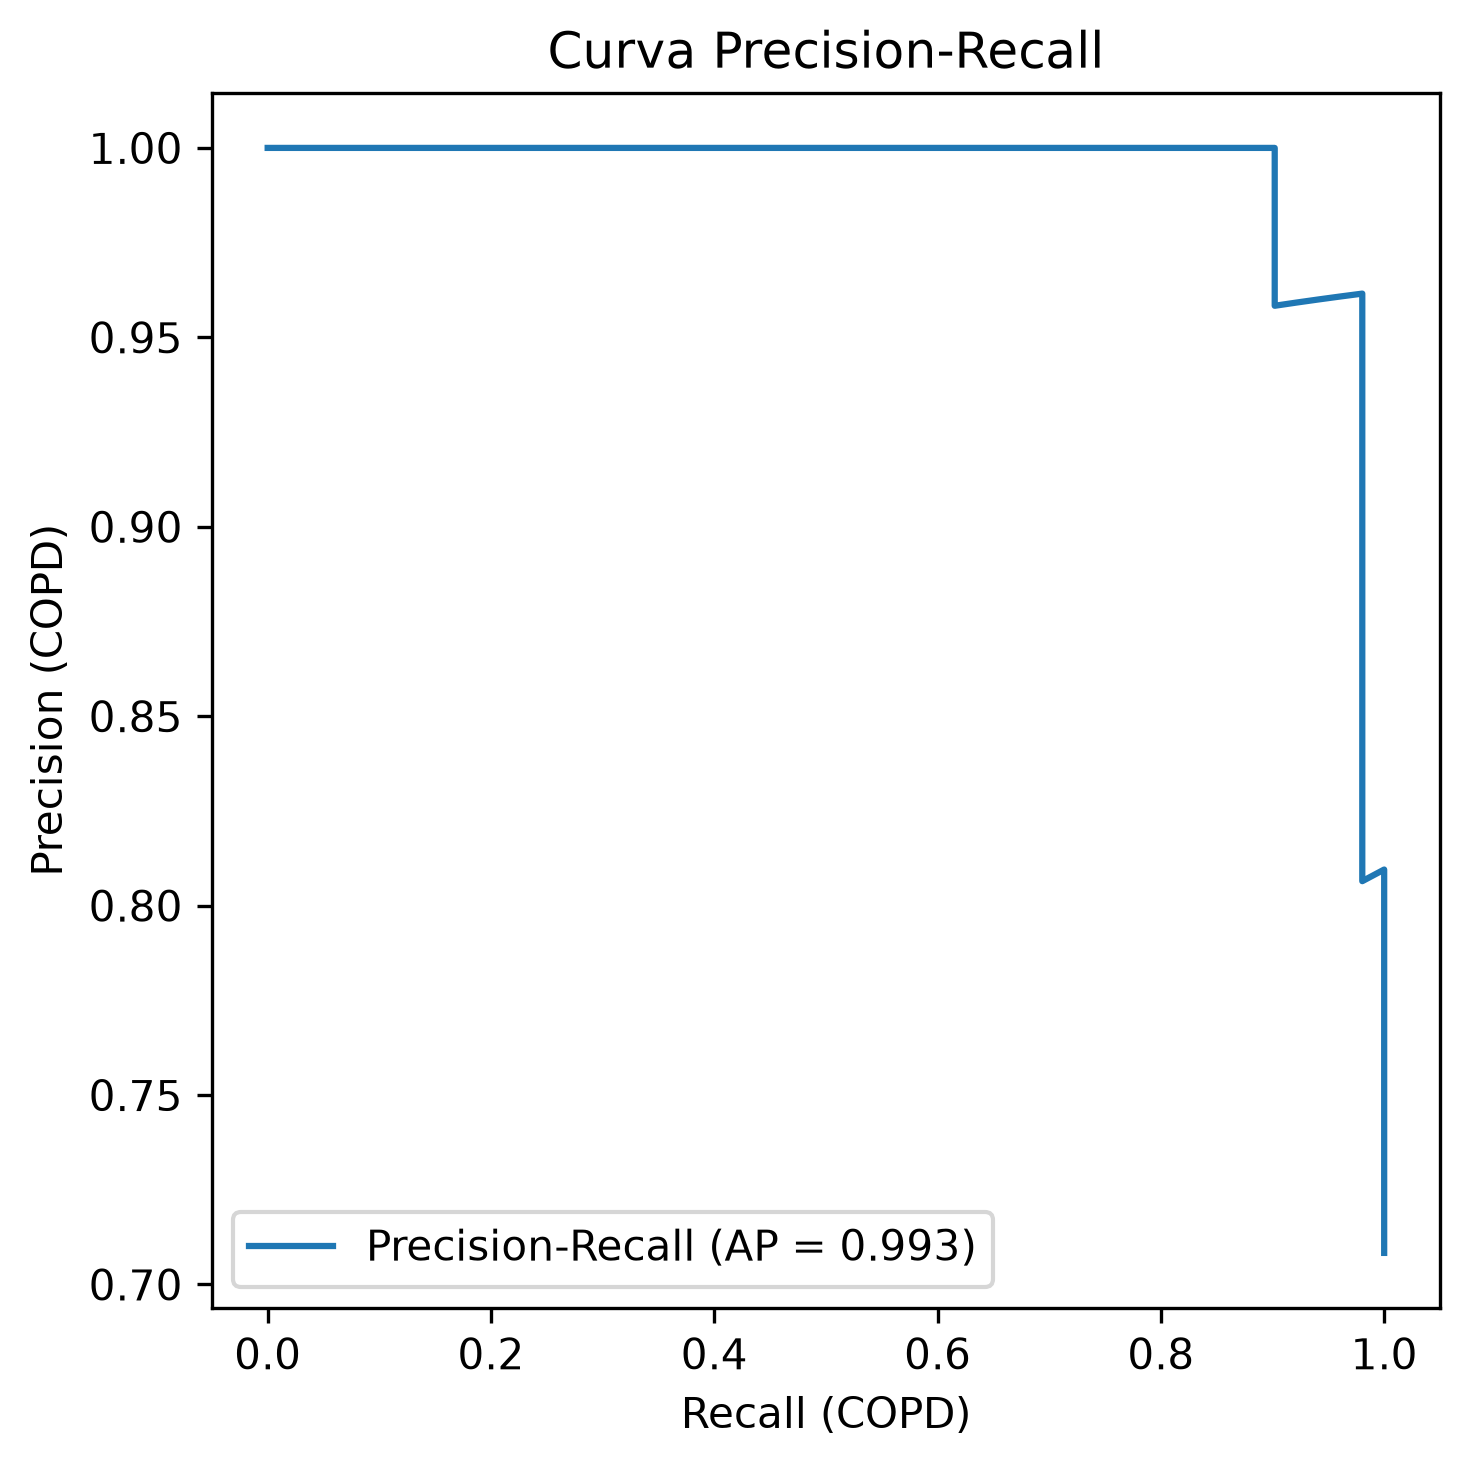

Data behind this chart, as committed beside it:
precision, recall, umbral
0.7083, 1.0, -1.776
0.7183, 1.0, -1.519
0.7286, 1.0, -1.43
0.7391, 1.0, -1.398
0.75, 1.0, -1.264
0.7612, 1.0, -1.161
0.7727, 1.0, -1.132
0.7846, 1.0, -1.021
0.7969, 1.0, -0.8838
0.8095, 1.0, -0.8265
0.8065, 0.9804, -0.7443
0.8197, 0.9804, -0.5455
0.8333, 0.9804, -0.5248
0.8475, 0.9804, -0.4945
0.8621, 0.9804, -0.4827
0.8772, 0.9804, -0.4806
0.8929, 0.9804, -0.4752
0.9091, 0.9804, -0.4591
0.9259, 0.9804, -0.4104
0.9434, 0.9804, -0.1353
0.9615, 0.9804, 0.02261
0.9608, 0.9608, 0.2467
0.96, 0.9412, 0.2818
0.9592, 0.9216, 0.3009
0.9583, 0.902, 0.3213
0.9787, 0.902, 0.3417
1.0, 0.902, 0.3591
1.0, 0.8824, 0.4594
1.0, 0.8627, 0.5228
1.0, 0.8431, 0.5611
1.0, 0.8235, 0.5899
1.0, 0.8039, 0.5916
1.0, 0.7843, 0.6257
1.0, 0.7647, 0.6429
1.0, 0.7451, 0.7474
1.0, 0.7255, 0.7941
1.0, 0.7059, 0.827
1.0, 0.6863, 0.8339
1.0, 0.6667, 0.8358
1.0, 0.6471, 0.8398
1.0, 0.6275, 0.8618
1.0, 0.6078, 0.8621
1.0, 0.5882, 0.8785
1.0, 0.5686, 0.8878
1.0, 0.549, 0.8969
1.0, 0.5294, 0.9466
1.0, 0.5098, 0.9746
1.0, 0.4902, 0.9789
1.0, 0.4706, 0.9906
1.0, 0.451, 1.007
1.0, 0.4314, 1.008
1.0, 0.4118, 1.038
1.0, 0.3922, 1.052
1.0, 0.3725, 1.052
1.0, 0.3529, 1.075
1.0, 0.3333, 1.091
1.0, 0.3137, 1.103
1.0, 0.2941, 1.136
1.0, 0.2745, 1.161
1.0, 0.2549, 1.178
... 13 more rows
